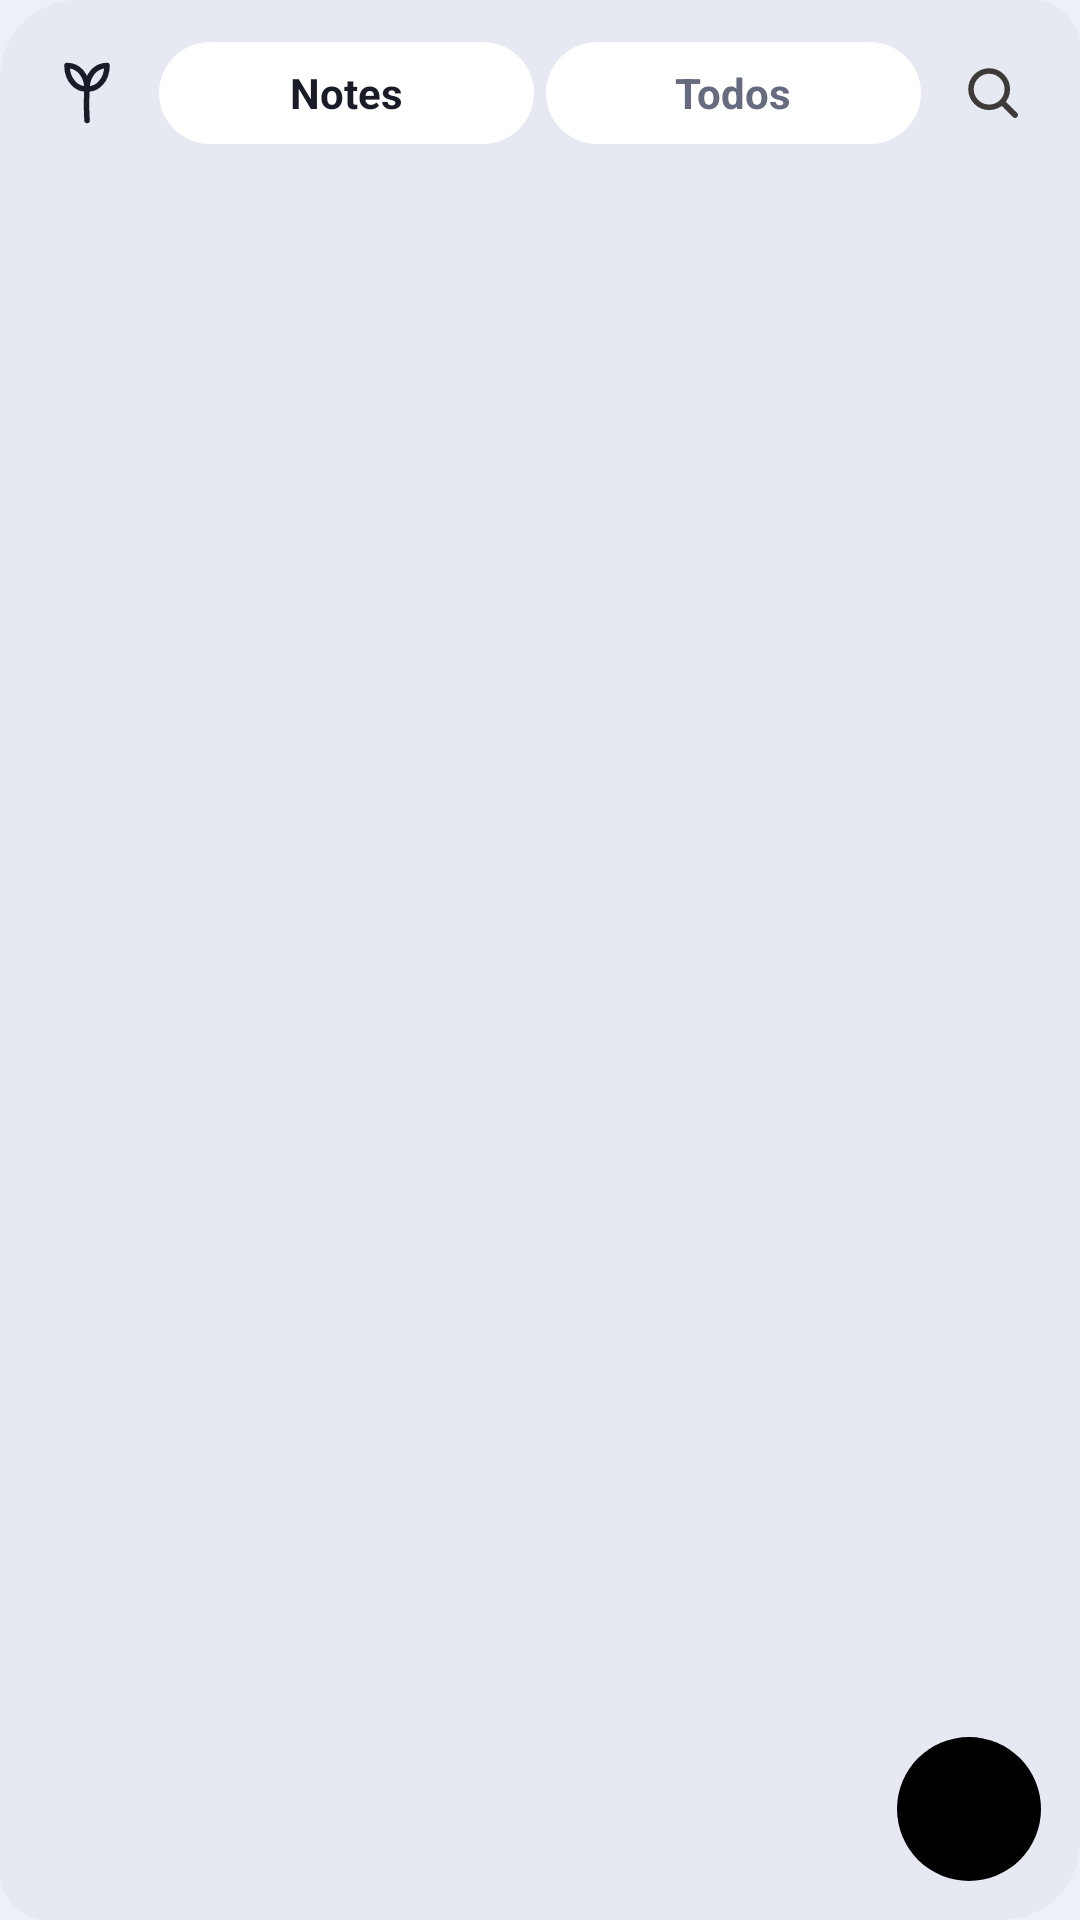

Layout XML and referenced resources for this Android screen:
<!-- AndroidManifest.xml: application theme Theme.BitSay -->
<!-- res/layout/widget_bitsay.xml -->
<?xml version="1.0" encoding="utf-8"?>
<FrameLayout xmlns:android="http://schemas.android.com/apk/res/android"
    android:id="@+id/widget_root"
    android:layout_width="match_parent"
    android:layout_height="match_parent"
    android:background="@drawable/widget_bg"
    android:padding="5dp">

    <LinearLayout
        android:layout_width="match_parent"
        android:layout_height="match_parent"
        android:orientation="vertical">

        
        <LinearLayout
            android:id="@+id/widget_header"
            android:layout_width="match_parent"
            android:layout_height="@dimen/widget_header_height"
            android:gravity="center_vertical"
            android:orientation="horizontal">

            <ImageView
                android:id="@+id/widget_open_app"
                android:layout_width="@dimen/widget_button_size"
                android:layout_height="@dimen/widget_button_size"
                android:contentDescription="@string/widget_open_app"
                android:padding="@dimen/widget_button_padding"
                android:scaleType="fitCenter"
                android:src="@drawable/ic_widget_open_app" />

            <TextView
                android:id="@+id/widget_tab_notes"
                android:layout_width="0dp"
                android:layout_height="@dimen/widget_tab_height"
                android:layout_marginEnd="4dp"
                android:layout_weight="1"
                android:background="@drawable/widget_tab_bg"
                android:gravity="center"
                android:maxLines="1"
                android:text="@string/tab_notes"
                android:textColor="@color/ink"
                android:textSize="14sp"
                android:textStyle="bold" />

            <TextView
                android:id="@+id/widget_tab_todos"
                android:layout_width="0dp"
                android:layout_height="@dimen/widget_tab_height"
                android:layout_weight="1"
                android:background="@drawable/widget_tab_bg"
                android:gravity="center"
                android:maxLines="1"
                android:text="@string/tab_todos"
                android:textColor="@color/ink_soft"
                android:textSize="14sp"
                android:textStyle="bold" />

            <ImageView
                android:id="@+id/widget_search"
                android:layout_width="@dimen/widget_button_size"
                android:layout_height="@dimen/widget_button_size"
                android:contentDescription="@string/widget_search"
                android:padding="@dimen/widget_button_padding"
                android:scaleType="fitCenter"
                android:src="@drawable/ic_widget_search" />
        </LinearLayout>

        
        <ListView
            android:id="@+id/widget_list"
            android:layout_width="match_parent"
            android:layout_height="0dp"
            android:layout_weight="1"
            android:clipToPadding="false"
            android:divider="@null"
            android:dividerHeight="0dp"
            android:fadeScrollbars="true"
            android:paddingTop="2dp"
            android:paddingEnd="3dp"
            android:paddingBottom="2dp"
            android:scrollbarDefaultDelayBeforeFade="1200"
            android:scrollbarFadeDuration="500"
            android:scrollbarSize="3dp"
            android:scrollbarStyle="outsideOverlay"
            android:scrollbarThumbVertical="@drawable/widget_scrollbar"
            android:scrollbarTrackVertical="@android:color/transparent"
            android:scrollbars="vertical" />

        <TextView
            android:id="@+id/widget_empty"
            android:layout_width="match_parent"
            android:layout_height="0dp"
            android:layout_weight="1"
            android:gravity="center"
            android:text="@string/widget_empty"
            android:textColor="@color/ink_soft"
            android:textSize="13sp"
            android:visibility="gone" />
    </LinearLayout>

    <ImageView
        android:id="@+id/widget_add"
        android:layout_width="@dimen/widget_fab_size"
        android:layout_height="@dimen/widget_fab_size"
        android:layout_gravity="bottom|end"
        android:layout_marginEnd="8dp"
        android:layout_marginBottom="8dp"
        android:background="@drawable/widget_fab_bg"
        android:contentDescription="@string/action_new"
        android:padding="@dimen/widget_fab_padding"
        android:scaleType="fitCenter"
        android:src="@drawable/ic_widget_add" />
</FrameLayout>
<!-- resources referenced by this layout -->
<resources>
  <color name="ink">#FF191B26</color>
  <color name="ink_soft">#FF666B80</color>
  <dimen name="widget_button_padding">13dp</dimen>
  <dimen name="widget_button_size">48dp</dimen>
  <dimen name="widget_fab_padding">12dp</dimen>
  <dimen name="widget_fab_size">48dp</dimen>
  <dimen name="widget_header_height">52dp</dimen>
  <dimen name="widget_tab_height">34dp</dimen>
  <!-- drawable ic_widget_search (drawable) -->
  <?xml version="1.0" encoding="utf-8"?>
  <vector xmlns:android="http://schemas.android.com/apk/res/android"
      android:width="24dp"
      android:height="24dp"
      android:viewportWidth="24"
      android:viewportHeight="24">
      <path
          android:fillColor="#00000000"
          android:pathData="M10.6,4 a6.6,6.6 0 1,1 0,13.2 a6.6,6.6 0 1,1 0,-13.2 z"
          android:strokeColor="#3D3A38"
          android:strokeWidth="2" />
      <path
          android:pathData="M15.6,15.6 L20,20"
          android:strokeColor="#3D3A38"
          android:strokeLineCap="round"
          android:strokeWidth="2.1" />
  </vector>
  <!-- drawable widget_bg (drawable) -->
  <?xml version="1.0" encoding="utf-8"?>
  <shape xmlns:android="http://schemas.android.com/apk/res/android"
      android:shape="rectangle">
      <solid android:color="@color/widget_bg" />
      <corners
          android:bottomLeftRadius="16dp"
          android:bottomRightRadius="26dp"
          android:topLeftRadius="26dp"
          android:topRightRadius="16dp" />
  </shape>
  <!-- drawable widget_fab_bg (drawable) -->
  <?xml version="1.0" encoding="utf-8"?>
  <shape xmlns:android="http://schemas.android.com/apk/res/android"
      android:shape="oval">
      <solid android:color="@color/accent" />
  </shape>
  <!-- drawable widget_scrollbar (drawable) -->
  <?xml version="1.0" encoding="utf-8"?>
  <shape xmlns:android="http://schemas.android.com/apk/res/android"
      android:shape="rectangle">
      <solid android:color="@color/widget_scrollbar" />
      <corners android:radius="3dp" />
      <size android:width="3dp" />
  </shape>
  <!-- drawable widget_tab_bg (drawable) -->
  <?xml version="1.0" encoding="utf-8"?>
  <shape xmlns:android="http://schemas.android.com/apk/res/android"
      android:shape="rectangle">
      <solid android:color="#FFFFFFFF" />
      <corners
          android:bottomLeftRadius="17dp"
          android:bottomRightRadius="17dp"
          android:topLeftRadius="17dp"
          android:topRightRadius="17dp" />
  </shape>
  <string name="action_new">New</string>
  <string name="tab_notes">Notes</string>
  <string name="tab_todos">Todos</string>
  <string name="widget_open_app">Open the app</string>
  <string name="widget_search">Search</string>
  <style name="Theme.BitSay" parent="android:Theme.DeviceDefault.Light.NoActionBar">
          <item name="android:windowBackground">@color/bg</item>
          <item name="android:statusBarColor">@android:color/transparent</item>
          <item name="android:navigationBarColor">@android:color/transparent</item>
          <item name="android:windowLightStatusBar">true</item>
          <item name="android:windowLightNavigationBar">true</item>
      </style>
  <color name="icon_ink">#FF191B26</color>
  <color name="widget_bg">#FFE6E9F2</color>
  <color name="accent">#FF000000</color>
  <color name="widget_scrollbar">#998A90A6</color>
  <color name="bg">#FFEDF0F8</color>
</resources>
